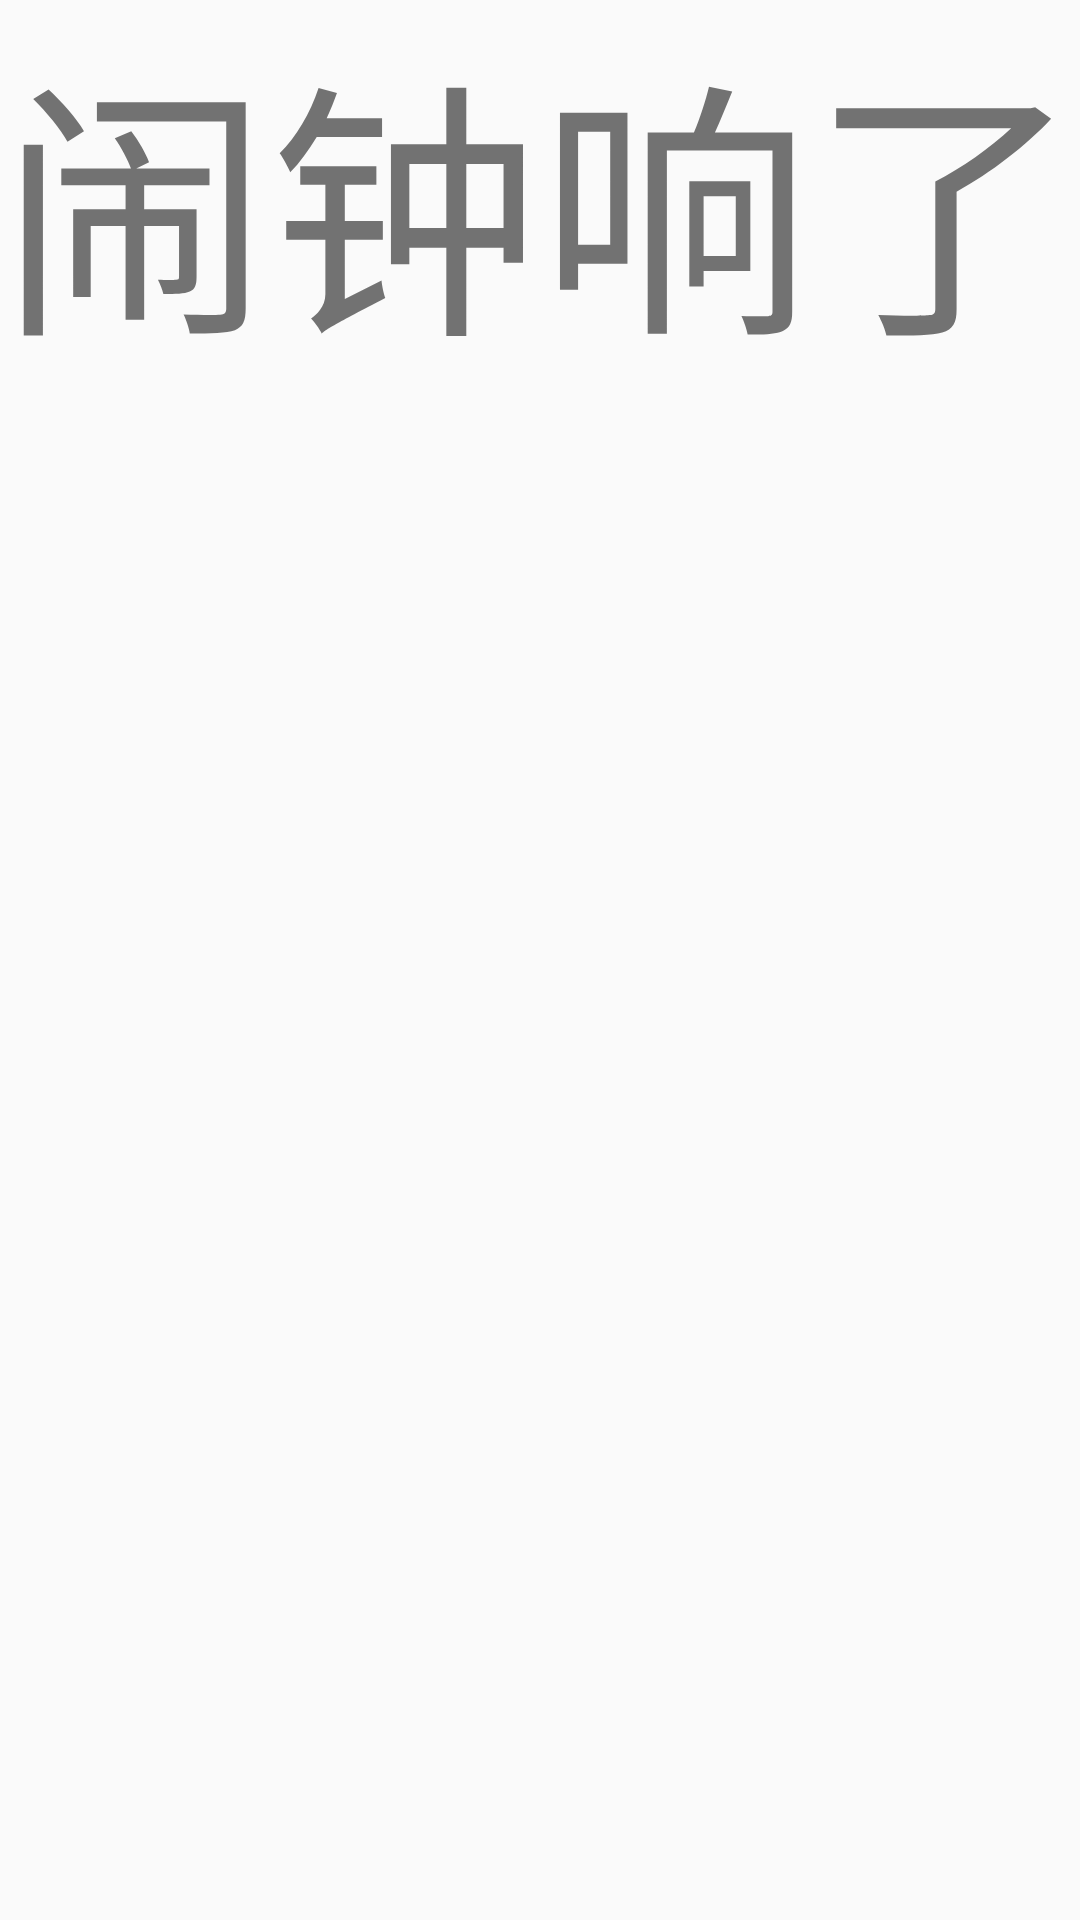

Here is an Android app screen rendered from its layout file. Give the layout XML and the strings, colors and styles it references.
<!-- AndroidManifest.xml: application theme AppTheme -->
<!-- res/layout/activity_clock.xml -->
<?xml version="1.0" encoding="utf-8"?>

<LinearLayout xmlns:android="http://schemas.android.com/apk/res/android"
    android:layout_width="match_parent"
    android:layout_height="match_parent"
    android:orientation="vertical" >

    <TextView
        android:id="@+id/textView1"
        android:layout_width="wrap_content"
        android:layout_height="wrap_content"
        android:textSize="90sp"
        android:text="闹钟响了" />

</LinearLayout>
<!-- resources referenced by this layout -->
<resources>
  <style name="AppTheme" parent="AppBaseTheme">
          <item name="android:windowNoTitle">true</item>
      </style>
  <style name="AppBaseTheme" parent="Theme.AppCompat.Light">
          
      </style>
</resources>
